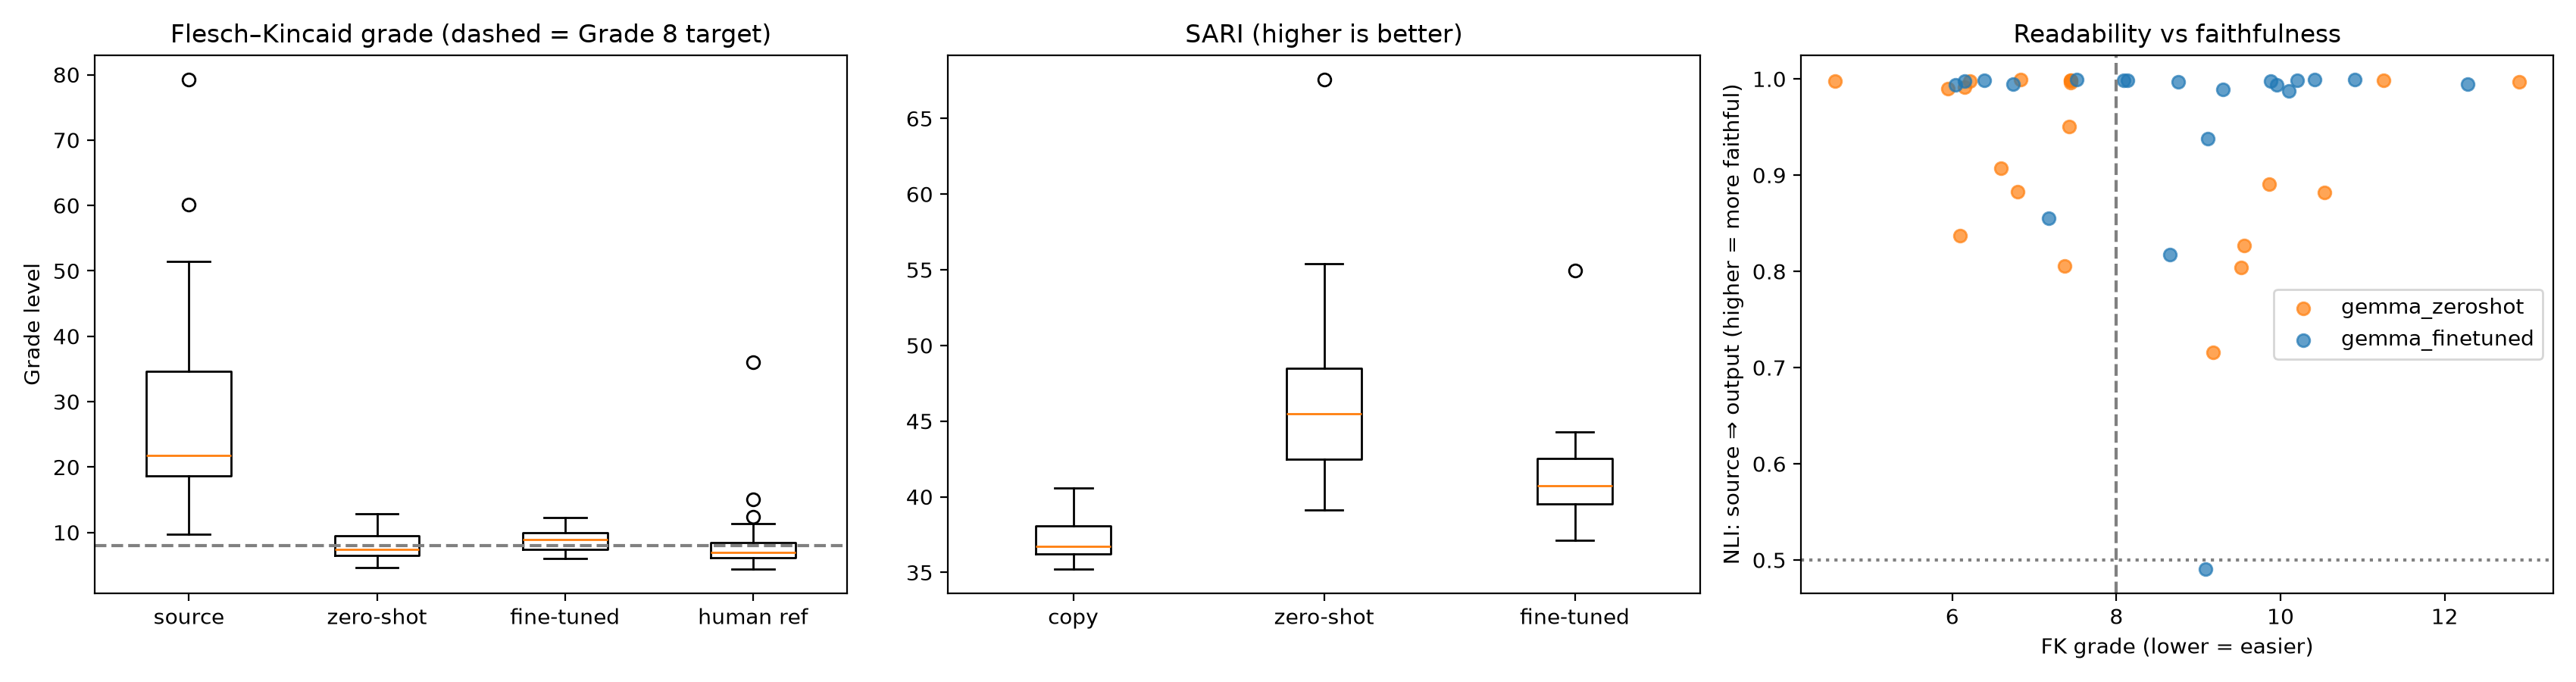

The file beside this chart, header and first rows:
system, metric, mean, ci_low, ci_high
copy_source, FK grade ↓, 28.75, 21.89, 37.24
copy_source, FK reduction ↑, 0.0, 0.0, 0.0
copy_source, SARI ↑, 37.19, 36.58, 37.86
copy_source, NLI precision (mean) ↑, 0.9444, 0.9032, 0.9769
copy_source, NLI recall (mean) ↑, 0.9444, 0.9038, 0.9763
copy_source, NLI precision (min) ↑, 0.8915, 0.8056, 0.9567
copy_source, Any critical flag ↓, 0.05, 0.0, 0.15
gemma_zeroshot, FK grade ↓, 7.957, 7.07, 8.884
gemma_zeroshot, FK reduction ↑, 20.79, 14.62, 28.69
gemma_zeroshot, SARI ↑, 46.95, 44.42, 50.01
gemma_zeroshot, NLI precision (mean) ↑, 0.9233, 0.8837, 0.9569
gemma_zeroshot, NLI recall (mean) ↑, 0.7436, 0.6309, 0.8453
gemma_zeroshot, NLI precision (min) ↑, 0.5626, 0.3734, 0.7502
gemma_zeroshot, Any critical flag ↓, 0.7, 0.5, 0.9
gemma_finetuned, FK grade ↓, 8.744, 7.998, 9.504
gemma_finetuned, FK reduction ↑, 20, 13.53, 28.06
gemma_finetuned, SARI ↑, 41.49, 40.11, 43.23
gemma_finetuned, NLI precision (mean) ↑, 0.9519, 0.8921, 0.9925
gemma_finetuned, NLI recall (mean) ↑, 0.7841, 0.7059, 0.8589
gemma_finetuned, NLI precision (min) ↑, 0.8187, 0.6583, 0.9479
gemma_finetuned, Any critical flag ↓, 0.65, 0.45, 0.85
reference, FK grade ↓, 9.04, 6.804, 12.35
reference, FK reduction ↑, 19.71, 14.54, 25.76
reference, NLI precision (mean) ↑, 0.8709, 0.7901, 0.9419
reference, NLI recall (mean) ↑, 0.3138, 0.2215, 0.4133
reference, NLI precision (min) ↑, 0.6647, 0.4627, 0.8404
reference, Any critical flag ↓, 0.85, 0.65, 1.0
